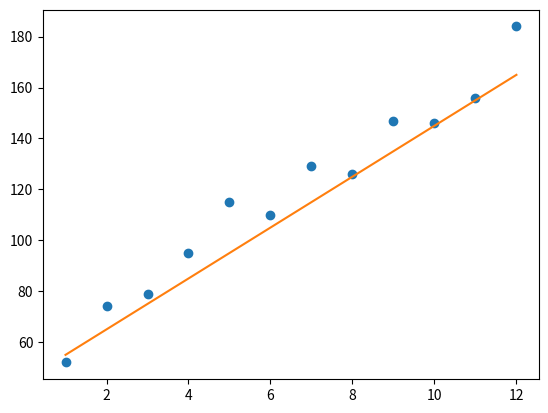

The script that saved this image:
import matplotlib.pyplot as plt
months = [1, 2, 3, 4, 5, 6, 7, 8, 9, 10, 11, 12]
revenue = [52, 74, 79, 95, 115, 110, 129, 126, 147, 146, 156, 184]

#slope:
m = 8
#intercept:
b = 40


#change to fit
m = 10
b = 45
# We have provided a slope, m, and an intercept, b, that seems to describe the revenue data you have been given.
# Create a new list, y, that has every element in months, multiplied by m and added to b.
# A list comprehension is probably the easiest way to do this!

y = [m * x_value + b for x_value in months]

# Plot the y values against months as a line on top of the
# scatterplot that was plotted with the line plt.plot(months, revenue, "o").
plt.plot(months, revenue, "o")
# Change m and b to the values that you think match the data the best.
# What does the slope look like it should be? And the intercept?
plt.plot(months, y)
plt.show()
